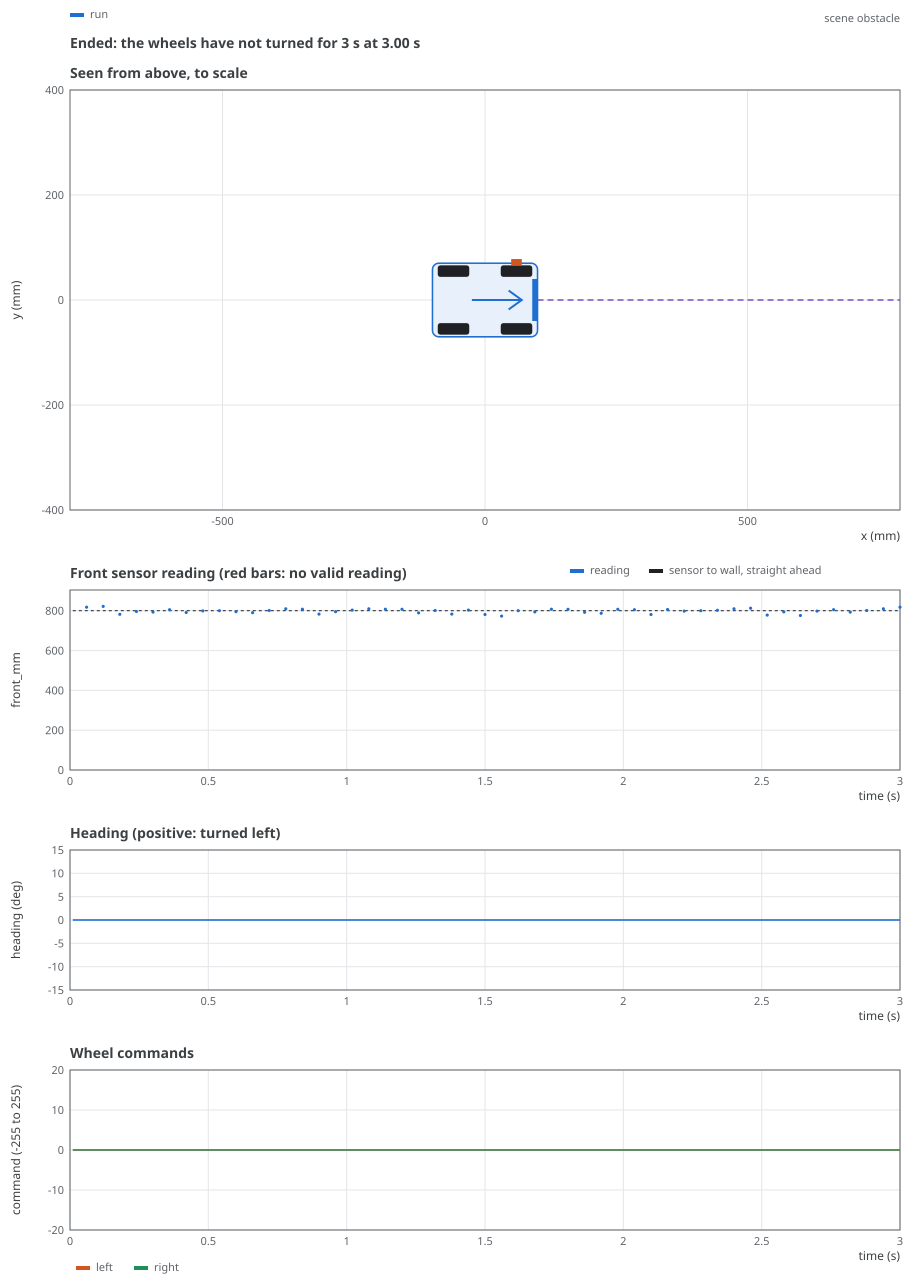

The file beside this chart, header and first rows:
t_ms, x_mm, clearance_mm, heading_deg, left_cmd, right_cmd, side_mm, side_ok, left_mm_s, right_mm_s, wall_mm, y_mm, front_mm, front_ok, front_wall_mm
10, 0.0, -70.0, 0.00, 0, 0, -1, 0, 0, 0, -1.0, 0.0, 818, 1, 800.0
20, 0.0, -70.0, 0.00, 0, 0, -1, 0, 0, 0, -1.0, 0.0, 818, 1, 800.0
30, 0.0, -70.0, 0.00, 0, 0, -1, 0, 0, 0, -1.0, 0.0, 818, 1, 800.0
40, 0.0, -70.0, 0.00, 0, 0, -1, 0, 0, 0, -1.0, 0.0, 818, 1, 800.0
50, 0.0, -70.0, 0.00, 0, 0, -1, 0, 0, 0, -1.0, 0.0, 818, 1, 800.0
60, 0.0, -70.0, 0.00, 0, 0, -1, 0, 0, 0, -1.0, 0.0, 818, 1, 800.0
70, 0.0, -70.0, 0.00, 0, 0, -1, 0, 0, 0, -1.0, 0.0, 822, 1, 800.0
80, 0.0, -70.0, 0.00, 0, 0, -1, 0, 0, 0, -1.0, 0.0, 822, 1, 800.0
90, 0.0, -70.0, 0.00, 0, 0, -1, 0, 0, 0, -1.0, 0.0, 822, 1, 800.0
100, 0.0, -70.0, 0.00, 0, 0, -1, 0, 0, 0, -1.0, 0.0, 822, 1, 800.0
110, 0.0, -70.0, 0.00, 0, 0, -1, 0, 0, 0, -1.0, 0.0, 822, 1, 800.0
120, 0.0, -70.0, 0.00, 0, 0, -1, 0, 0, 0, -1.0, 0.0, 822, 1, 800.0
130, 0.0, -70.0, 0.00, 0, 0, -1, 0, 0, 0, -1.0, 0.0, 782, 1, 800.0
140, 0.0, -70.0, 0.00, 0, 0, -1, 0, 0, 0, -1.0, 0.0, 782, 1, 800.0
150, 0.0, -70.0, 0.00, 0, 0, -1, 0, 0, 0, -1.0, 0.0, 782, 1, 800.0
160, 0.0, -70.0, 0.00, 0, 0, -1, 0, 0, 0, -1.0, 0.0, 782, 1, 800.0
170, 0.0, -70.0, 0.00, 0, 0, -1, 0, 0, 0, -1.0, 0.0, 782, 1, 800.0
180, 0.0, -70.0, 0.00, 0, 0, -1, 0, 0, 0, -1.0, 0.0, 782, 1, 800.0
190, 0.0, -70.0, 0.00, 0, 0, -1, 0, 0, 0, -1.0, 0.0, 796, 1, 800.0
200, 0.0, -70.0, 0.00, 0, 0, -1, 0, 0, 0, -1.0, 0.0, 796, 1, 800.0
210, 0.0, -70.0, 0.00, 0, 0, -1, 0, 0, 0, -1.0, 0.0, 796, 1, 800.0
220, 0.0, -70.0, 0.00, 0, 0, -1, 0, 0, 0, -1.0, 0.0, 796, 1, 800.0
230, 0.0, -70.0, 0.00, 0, 0, -1, 0, 0, 0, -1.0, 0.0, 796, 1, 800.0
240, 0.0, -70.0, 0.00, 0, 0, -1, 0, 0, 0, -1.0, 0.0, 796, 1, 800.0
250, 0.0, -70.0, 0.00, 0, 0, -1, 0, 0, 0, -1.0, 0.0, 793, 1, 800.0
260, 0.0, -70.0, 0.00, 0, 0, -1, 0, 0, 0, -1.0, 0.0, 793, 1, 800.0
270, 0.0, -70.0, 0.00, 0, 0, -1, 0, 0, 0, -1.0, 0.0, 793, 1, 800.0
280, 0.0, -70.0, 0.00, 0, 0, -1, 0, 0, 0, -1.0, 0.0, 793, 1, 800.0
290, 0.0, -70.0, 0.00, 0, 0, -1, 0, 0, 0, -1.0, 0.0, 793, 1, 800.0
300, 0.0, -70.0, 0.00, 0, 0, -1, 0, 0, 0, -1.0, 0.0, 793, 1, 800.0
310, 0.0, -70.0, 0.00, 0, 0, -1, 0, 0, 0, -1.0, 0.0, 805, 1, 800.0
320, 0.0, -70.0, 0.00, 0, 0, -1, 0, 0, 0, -1.0, 0.0, 805, 1, 800.0
330, 0.0, -70.0, 0.00, 0, 0, -1, 0, 0, 0, -1.0, 0.0, 805, 1, 800.0
340, 0.0, -70.0, 0.00, 0, 0, -1, 0, 0, 0, -1.0, 0.0, 805, 1, 800.0
350, 0.0, -70.0, 0.00, 0, 0, -1, 0, 0, 0, -1.0, 0.0, 805, 1, 800.0
360, 0.0, -70.0, 0.00, 0, 0, -1, 0, 0, 0, -1.0, 0.0, 805, 1, 800.0
370, 0.0, -70.0, 0.00, 0, 0, -1, 0, 0, 0, -1.0, 0.0, 791, 1, 800.0
380, 0.0, -70.0, 0.00, 0, 0, -1, 0, 0, 0, -1.0, 0.0, 791, 1, 800.0
390, 0.0, -70.0, 0.00, 0, 0, -1, 0, 0, 0, -1.0, 0.0, 791, 1, 800.0
400, 0.0, -70.0, 0.00, 0, 0, -1, 0, 0, 0, -1.0, 0.0, 791, 1, 800.0
410, 0.0, -70.0, 0.00, 0, 0, -1, 0, 0, 0, -1.0, 0.0, 791, 1, 800.0
420, 0.0, -70.0, 0.00, 0, 0, -1, 0, 0, 0, -1.0, 0.0, 791, 1, 800.0
430, 0.0, -70.0, 0.00, 0, 0, -1, 0, 0, 0, -1.0, 0.0, 799, 1, 800.0
440, 0.0, -70.0, 0.00, 0, 0, -1, 0, 0, 0, -1.0, 0.0, 799, 1, 800.0
450, 0.0, -70.0, 0.00, 0, 0, -1, 0, 0, 0, -1.0, 0.0, 799, 1, 800.0
460, 0.0, -70.0, 0.00, 0, 0, -1, 0, 0, 0, -1.0, 0.0, 799, 1, 800.0
470, 0.0, -70.0, 0.00, 0, 0, -1, 0, 0, 0, -1.0, 0.0, 799, 1, 800.0
480, 0.0, -70.0, 0.00, 0, 0, -1, 0, 0, 0, -1.0, 0.0, 799, 1, 800.0
490, 0.0, -70.0, 0.00, 0, 0, -1, 0, 0, 0, -1.0, 0.0, 800, 1, 800.0
500, 0.0, -70.0, 0.00, 0, 0, -1, 0, 0, 0, -1.0, 0.0, 800, 1, 800.0
510, 0.0, -70.0, 0.00, 0, 0, -1, 0, 0, 0, -1.0, 0.0, 800, 1, 800.0
520, 0.0, -70.0, 0.00, 0, 0, -1, 0, 0, 0, -1.0, 0.0, 800, 1, 800.0
530, 0.0, -70.0, 0.00, 0, 0, -1, 0, 0, 0, -1.0, 0.0, 800, 1, 800.0
540, 0.0, -70.0, 0.00, 0, 0, -1, 0, 0, 0, -1.0, 0.0, 800, 1, 800.0
550, 0.0, -70.0, 0.00, 0, 0, -1, 0, 0, 0, -1.0, 0.0, 795, 1, 800.0
560, 0.0, -70.0, 0.00, 0, 0, -1, 0, 0, 0, -1.0, 0.0, 795, 1, 800.0
570, 0.0, -70.0, 0.00, 0, 0, -1, 0, 0, 0, -1.0, 0.0, 795, 1, 800.0
580, 0.0, -70.0, 0.00, 0, 0, -1, 0, 0, 0, -1.0, 0.0, 795, 1, 800.0
590, 0.0, -70.0, 0.00, 0, 0, -1, 0, 0, 0, -1.0, 0.0, 795, 1, 800.0
600, 0.0, -70.0, 0.00, 0, 0, -1, 0, 0, 0, -1.0, 0.0, 795, 1, 800.0
... 240 more rows
